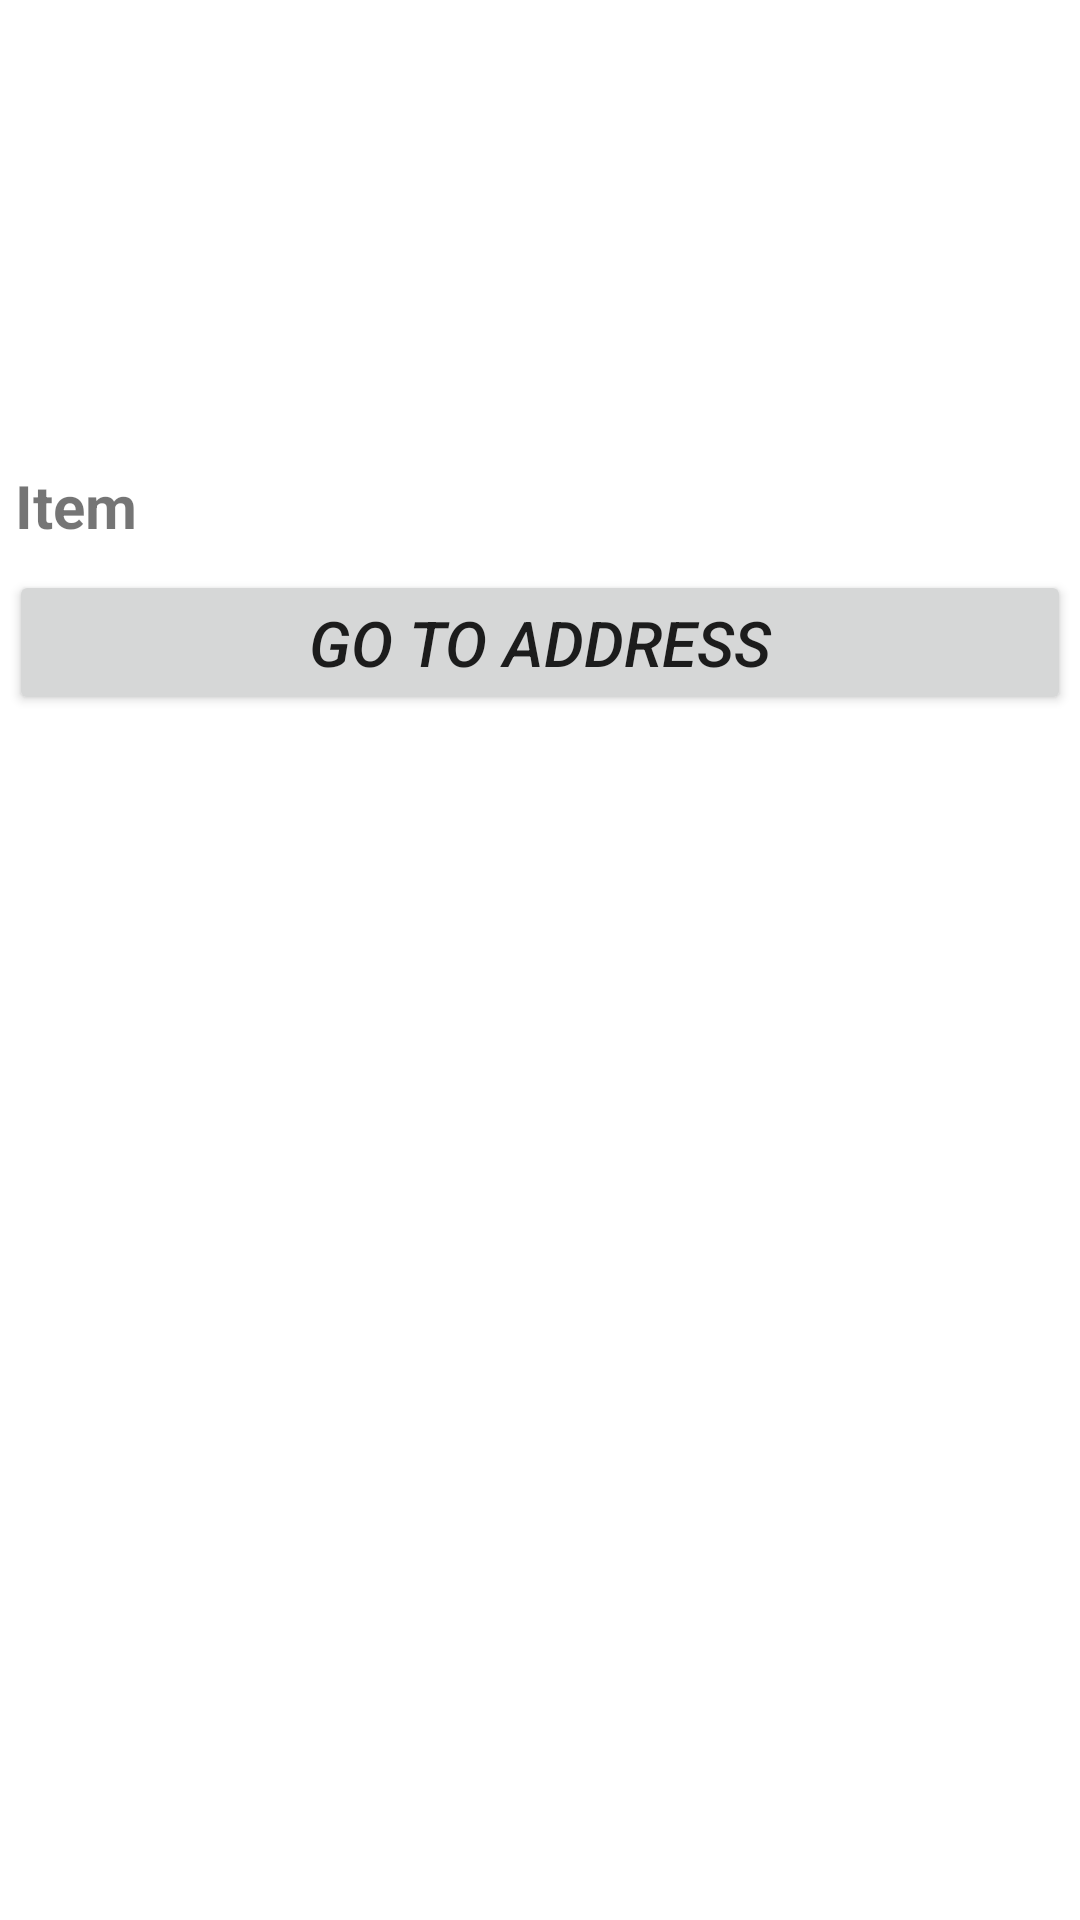

Here is an Android app screen rendered from its layout file. Give the layout XML and the strings, colors and styles it references.
<!-- AndroidManifest.xml: application theme Theme.Streetsale -->
<!-- res/layout/user_sold_item.xml -->
<?xml version="1.0" encoding="utf-8"?>
<LinearLayout xmlns:android="http://schemas.android.com/apk/res/android"
    android:layout_width="match_parent"
    android:layout_height="match_parent"
    android:orientation="vertical"
    >


    <ImageView
        android:id="@+id/solduitemposter"
        android:layout_width="match_parent"
        android:layout_height="150dp" />

    <TextView
        android:id="@+id/solduitemdescview"
        android:layout_width="match_parent"
        android:layout_height="wrap_content"
        android:layout_marginStart="10dp"
        android:layout_marginLeft="15dp"
        android:layout_margin="5dp"
        android:text="Item"
        android:textSize="20sp"
        android:textStyle="bold" />
    <Button
        android:id="@+id/soldaddrbtn"
        android:layout_width="match_parent"
        android:layout_height="wrap_content"
        android:layout_margin="3dp"
        android:text="Go to address"
        android:textSize="21sp"
        android:textStyle="italic" />
</LinearLayout>
<!-- resources referenced by this layout -->
<resources>
  <style name="Theme.Streetsale" parent="Theme.MaterialComponents.DayNight.DarkActionBar">
          
          <item name="colorPrimary">@color/purple_500</item>
          <item name="colorPrimaryVariant">@color/purple_700</item>
          <item name="colorOnPrimary">@color/white</item>
          
          <item name="colorSecondary">@color/teal_200</item>
          <item name="colorSecondaryVariant">@color/teal_700</item>
          <item name="colorOnSecondary">@color/black</item>
          
          <item name="android:statusBarColor" tools:targetApi="l">?attr/colorPrimaryVariant</item>
          
      </style>
  <!-- not gathered from this repository: default colours our renderer supplied (Android Studio template values) -->
  <color name="purple_500">#FF6200EE</color>
  <color name="purple_700">#FF3700B3</color>
  <color name="teal_200">#FF03DAC5</color>
  <color name="teal_700">#FF018786</color>
  <color name="black">#FF000000</color>
  <color name="white">#FFFFFFFF</color>
</resources>
